Run: headless pygame with SDL's dummy video driver; simulated clock (each Clock.tick advances the game by its frame time, no real sleeping); random seed 0; keys injected as events and as key.get_pressed() state; no mouse input.
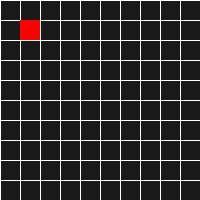
Frame 1 of 4 · flips 1–60 · no input
Frame 2 of 4 · flips 61–180 · tapped SPACE, RETURN · held RIGHT (→), D · screen unchanged from frame 1, image omitted
Frame 3 of 4 · flips 181–300 · held DOWN (↓), S · screen unchanged from frame 2, image omitted
Frame 4 of 4 · flips 301–420 · held LEFT (←), A, UP (↑), W · screen unchanged from frame 3, image omitted

The pygame program that drew these frames:

import pygame
import random
import sys

pygame.init()

width = 200
height = 200

screem = pygame.display.set_mode((height, width))

bg = 25, 25, 25
screem.fill(bg)

ncX, ncY = 50, 50

#dimCW = width / ncX
#dimCH = height / ncY

dimCW = 20
dimCH = 20

while True:

    red = random.randint(0, 255)
    green = random.randint(0, 255)
    blue = random.randint(0, 255)

    for y in range(0, ncX):
        for x in range(0, ncY):

            # Creamos el polígono de cada celda a dibujar
            poly = [((x) * dimCW, y * dimCH),
                    ((x + 1) * dimCW, y * dimCH),
                    ((x + 1) * dimCW, (y + 1) * dimCH),
                    ((x) * dimCW, (y + 1) * dimCH)]

            # Si estamos en la posición (1, 1), colorear toda la celda de rojo
            if x == 1 and y == 1:
                pygame.draw.polygon(screem, (255, 0, 0), poly, 0)
            else:
                pygame.draw.polygon(screem, (255,255,255), poly, 1)

    pygame.display.flip()





    
